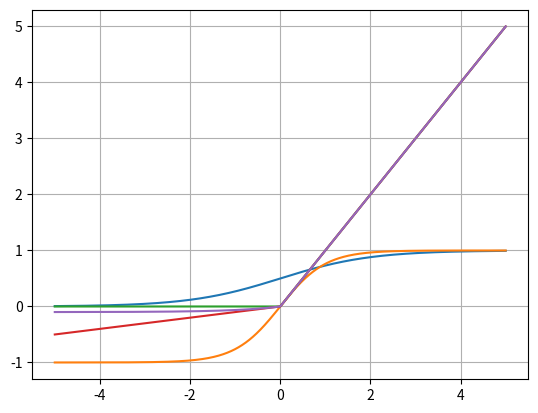

This figure's Python source:
import numpy as np
import matplotlib.pyplot as plt

def sigmoid(x):
    return (1/(1 + np.exp(-x)))

def tanh(x):
    return np.tanh(x)

def relu(x):
    return np.maximum(x, 0)

relu_v = np.vectorize(relu)

def leaky_relu(x, a):
    return np.maximum(x, a*x)

leaky_v = np.vectorize(leaky_relu)

def elu(x, a):
    if x >= 0:
        return x
    else:
        return a*(np.exp(x) - 1)

elu_v = np.vectorize(elu)

x = np.linspace(-5, 5, 1000)

plt.grid()
plt.plot(x, sigmoid(x))
plt.show()
plt.grid()
plt.plot(x, tanh(x))
plt.show()
plt.grid()
plt.plot(x, relu_v(x))
plt.show()
plt.grid()
plt.plot(x, leaky_v(x, 0.1))
plt.show()
plt.grid()
plt.plot(x, elu_v(x, 0.1))
plt.show()